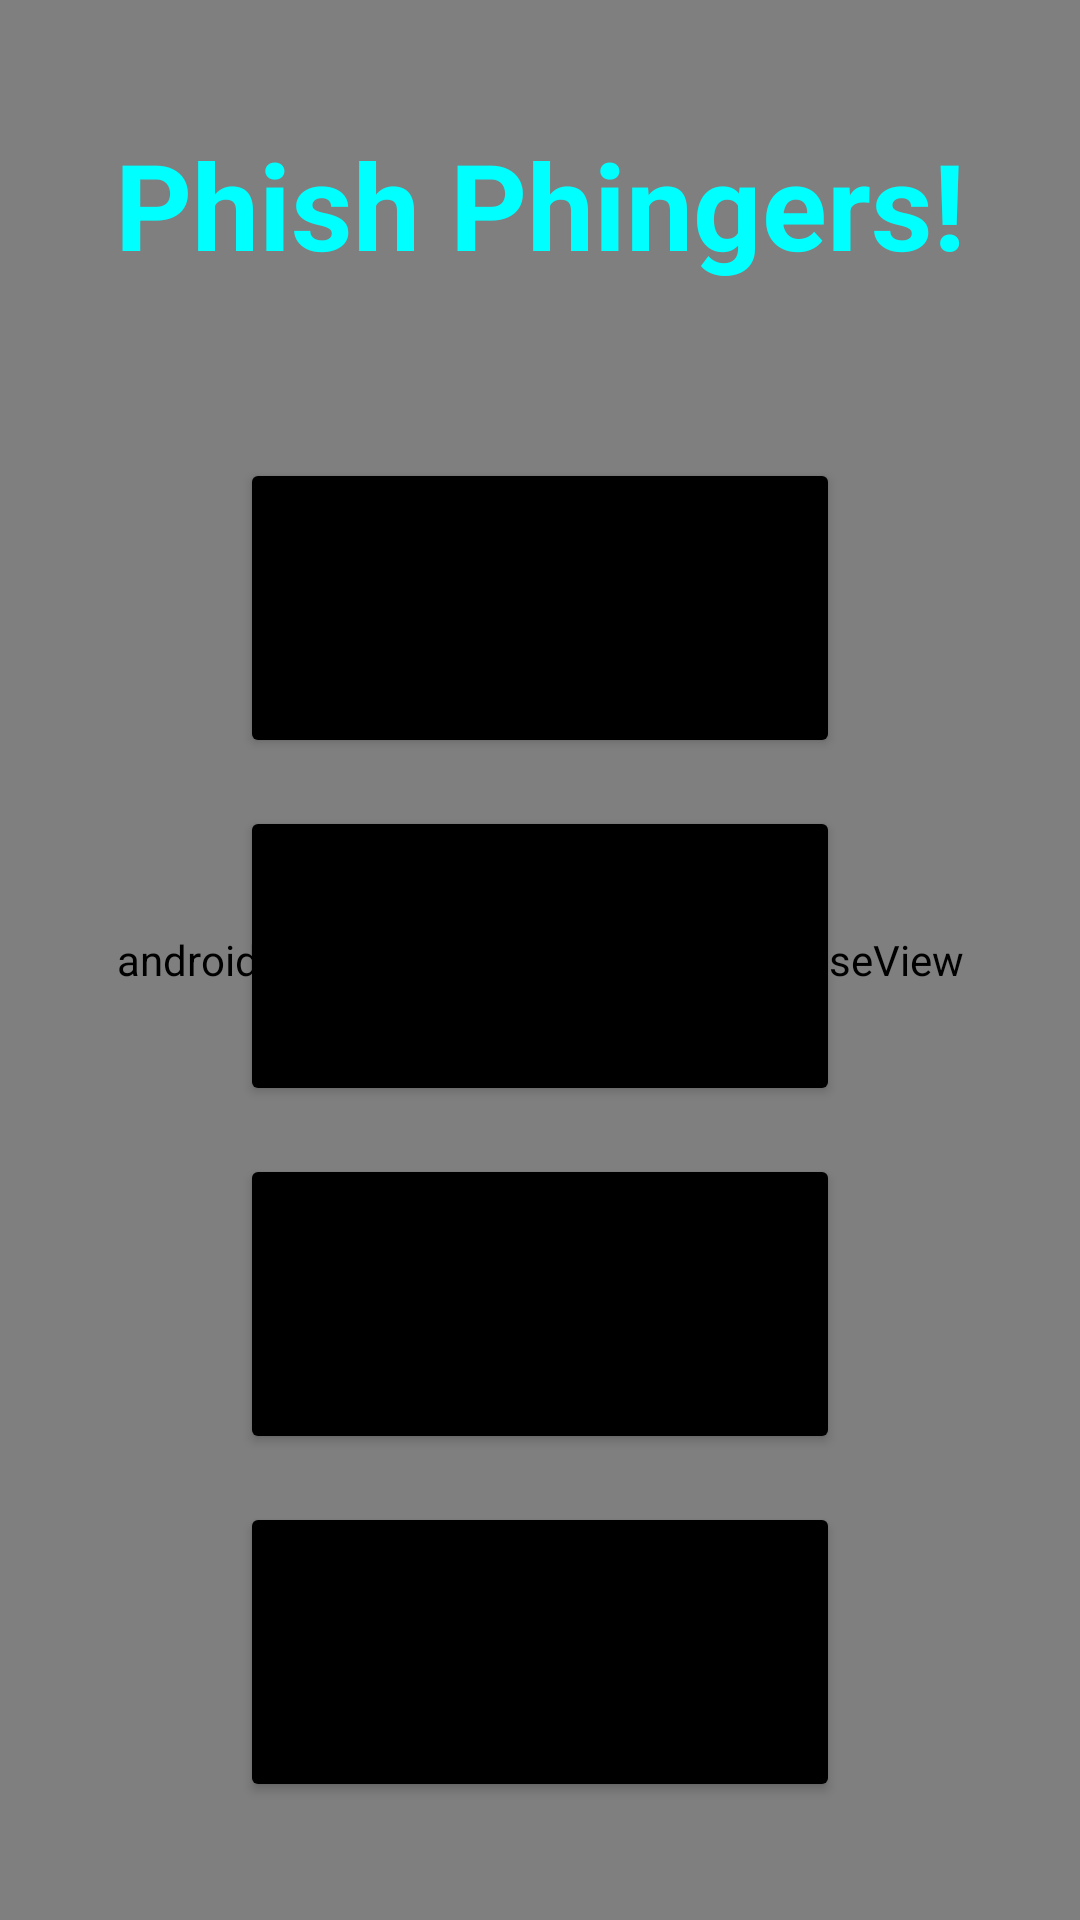

This screen was rendered from an Android layout file. Write that file and the resources it references.
<!-- AndroidManifest.xml: application theme Base.Theme.NFCTag -->
<!-- res/layout/activity_main.xml -->
<?xml version="1.0" encoding="utf-8"?>
<androidx.constraintlayout.widget.ConstraintLayout xmlns:android="http://schemas.android.com/apk/res/android"
    xmlns:app="http://schemas.android.com/apk/res-auto"
    xmlns:tools="http://schemas.android.com/tools"
    android:id="@+id/main"
    android:layout_width="match_parent"
    android:layout_height="match_parent"
    android:layout_margin="20dp"
    tools:context=".MainActivity"
    style="@style/Base.Theme.NFCTag"
    android:orientation="vertical"
    android:backgroundTint="@color/design_default_color_on_primary">

    <androidx.compose.ui.platform.ComposeView
        android:id="@+id/Main_compose_view"
        android:layout_width="match_parent"
        android:layout_height="match_parent"/>

    <ImageView
        android:id="@+id/backgroundGif"
        android:layout_width="match_parent"
        android:layout_height="match_parent"
        android:scaleType="centerCrop"
        android:src="@drawable/appbackground" />

    <TextView
        android:id="@+id/textView"
        android:layout_width="match_parent"
        android:layout_height="wrap_content"
        android:layout_margin="5dp"

        android:text="Phish Phingers!"
        android:textAlignment="center"
        android:textSize="40sp"
        android:textStyle="bold"
        android:textColor="#00FFFF"

        app:layout_constraintBottom_toBottomOf="parent"
        app:layout_constraintEnd_toEndOf="parent"
        app:layout_constraintStart_toStartOf="parent"
        app:layout_constraintTop_toTopOf="parent"
        app:layout_constraintVertical_bias="0.063" />

    <LinearLayout
        android:layout_width="match_parent"
        android:layout_height="wrap_content"
        android:gravity="center"
        android:orientation="vertical"
        app:layout_constraintTop_toBottomOf="@+id/textView"
        android:layout_marginTop="50dp">

        <Button
            android:id="@+id/btn_MenuOptionHost"
            android:layout_width="200dp"
            android:layout_height="100dp"
            android:layout_marginStart="8dp"
            android:layout_marginTop="8dp"
            android:layout_marginEnd="8dp"

            android:layout_marginBottom="8dp"
            android:backgroundTint="@color/design_default_color_on_secondary"
            android:text="Host"
            android:textSize="30sp"

            app:layout_constraintBottom_toBottomOf="parent"
            app:layout_constraintEnd_toEndOf="parent"
            app:layout_constraintStart_toStartOf="parent"
            tools:ignore="HardcodedText" />

        <Button
            android:id="@+id/btn_MenuOptionJoin"
            android:text="Join"
            android:backgroundTint="@color/design_default_color_on_secondary"
            android:layout_width="200dp"
            android:layout_height="100dp"
            android:textSize="30sp"

            android:layout_marginStart="8dp"
            android:layout_marginTop="8dp"
            android:layout_marginEnd="8dp"
            android:layout_marginBottom="8dp"

            app:layout_constraintBottom_toBottomOf="parent"
            app:layout_constraintEnd_toEndOf="parent"
            app:layout_constraintStart_toStartOf="parent"
            tools:ignore="HardcodedText" />
        <Button
            android:id="@+id/btn_MenuOptionAboutUs"
            android:text="About Us"
            android:backgroundTint="@color/design_default_color_on_secondary"
            android:layout_width="200dp"
            android:layout_height="100dp"
            android:textSize="30sp"

            android:layout_marginStart="8dp"
            android:layout_marginTop="8dp"
            android:layout_marginEnd="8dp"
            android:layout_marginBottom="8dp"

            app:layout_constraintBottom_toBottomOf="parent"
            app:layout_constraintEnd_toEndOf="parent"
            app:layout_constraintStart_toStartOf="parent"
            tools:ignore="HardcodedText" />




























        <Button
            android:id="@+id/btn_resetButton"
            android:text="Reset Game"
            android:backgroundTint="@color/design_default_color_on_secondary"
            android:layout_width="200dp"
            android:layout_height="100dp"
            android:textSize="30sp"

            android:layout_marginStart="8dp"
            android:layout_marginTop="8dp"
            android:layout_marginEnd="8dp"
            android:layout_marginBottom="8dp"

            app:layout_constraintBottom_toBottomOf="parent"
            app:layout_constraintEnd_toEndOf="parent"
            app:layout_constraintStart_toStartOf="parent"
            tools:ignore="HardcodedText" />


    </LinearLayout>


</androidx.constraintlayout.widget.ConstraintLayout>
<!-- resources referenced by this layout -->
<resources>
  <style name="Base.Theme.NFCTag" parent="Theme.Material3.DayNight.NoActionBar">
          
          <item name="colorPrimary">@color/white</item>
          <item name="colorSecondary">@color/black</item>
          <item name="colorTertiary">@color/grey</item>
          <item name="android:textColor">@color/black</item>
      </style>
  <color name="white">#FFFFFFFF</color>
  <color name="black">#FF000000</color>
  <color name="grey">#FF808080</color>
</resources>
